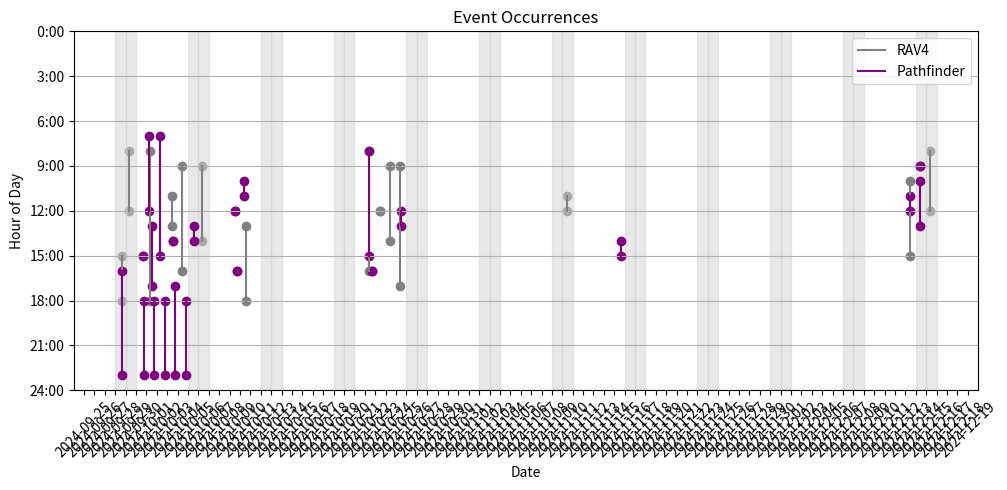

Write Python code to recreate this figure.
from datetime import datetime, timedelta
import random
import matplotlib.pyplot as plt
import matplotlib.dates as mdates


class Event:
    def __init__(self, start_time, end_time):
        self.start_time = start_time
        self.end_time = end_time


# Sample data generation
def generate_sample_data():
    data = {"x": [], "y": []}

    now = datetime.now()
    today = now.date()

    def random_time_span():
        start_hour = random.randint(0, 23)
        start_minute = random.randint(0, 59)
        duration_minutes = random.randint(30, 270)
        end_hour = (start_hour + (start_minute + duration_minutes) // 60) % 24
        end_minute = (start_minute + duration_minutes) % 60
        start_time = f"{start_hour:02}:{start_minute:02}"
        end_time = f"{end_hour:02}:{end_minute:02}"
        return start_time, end_time

    # Define specific events for X (GREY)
    x_events = [
        # (today + timedelta(days=(1 - today.weekday() + 1) % 7), *random_time_span()),  # Next Tuesday
        # (today + timedelta(days=(3 - today.weekday() + 1) % 7), *random_time_span()),  # Next Thursday
        # (today + timedelta(days=(5 - today.weekday() + 1) % 7), *random_time_span()),  # Next Saturday
        (datetime(2024, 9, 28), "15:13", "18:41"),
        (datetime(2024, 9, 29), "8:52", "12:28"),
        (datetime(2024, 10, 1), "8:56", "18:05"),
        (datetime(2024, 10, 3), "11:40", "13:05"),
        (datetime(2024, 10, 4), "9:57", "16:26"),
        (datetime(2024, 10, 6), "9:28", "14:09"),
        (datetime(2024, 10, 10), "13:49", "18:12"),
        (datetime(2024, 10, 22), "8:42", "16:21"),
        (datetime(2024, 10, 23), "12:01", "12:11"),
        (datetime(2024, 10, 24), "9:58", "14:09"),
        (datetime(2024, 10, 25), "9:38", "17:45"),

        (datetime(2024, 11, 10), "11:36", "12:14"),

        (datetime(2024, 12, 13), "10:00", "15:37"),
        (datetime(2024, 12, 15), "8:40", "12:11"),

    ]

    # Define specific events for Y (PURPLE)
    y_events = [
        # (today + timedelta(days=(0 - today.weekday() + 1) % 7), *random_time_span()),  # Next Monday
        # (today + timedelta(days=(4 - today.weekday() + 1) % 7), *random_time_span())   # Next Friday
        (datetime(2024, 9, 28), "16:43", "23:59"), # default midnight
        (datetime(2024, 9, 30), "15:19", "15:55"),
        (datetime(2024, 9, 30), "18:29", "23:59"),
        (datetime(2024, 10, 1), "7:02", "12:25"),
        (datetime(2024, 10, 1), "13:30", "17:58"),
        (datetime(2024, 10, 1), "18:23", "23:59"),
        (datetime(2024, 10, 2), "7:26", "15:37"),
        (datetime(2024, 10, 2), "18:30", "23:59"),
        (datetime(2024, 10, 3), "14:09", "14:32"),
        (datetime(2024, 10, 3), "17:58", "23:59"),
        (datetime(2024, 10, 4), "18:28", "23:59"),
        (datetime(2024, 10, 5), "13:57", "14:34"),
        (datetime(2024, 10, 9), "12:11", "12:33"),
        (datetime(2024, 10, 9), "16:09", "16:23"),
        (datetime(2024, 10, 10), "10:09", "11:46"),
        (datetime(2024, 10, 22), "8:51", "15:31"),
        (datetime(2024, 10, 22), "16:03", "16:30"),
        (datetime(2024, 10, 25), "12:23", "13:42"),

        (datetime(2024, 11, 15), "14:27", "15:06"),

        (datetime(2024, 12, 13), "11:26", "12:40"),
        (datetime(2024, 12, 14), "9:29", "9:58"),
        (datetime(2024, 12, 14), "10:30", "13:18"),

    ]

    # Helper function to create datetime objects for events
    def create_event(date, start_time, end_time):
        start_dt = datetime.combine(date, datetime.strptime(start_time, "%H:%M").time())
        end_dt = datetime.combine(date, datetime.strptime(end_time, "%H:%M").time())
        return Event(start_dt, end_dt)

    # Generate events for X
    for date, start, end in x_events:
        data["x"].append(create_event(date, start, end))

    # Generate events for Y
    for date, start, end in y_events:
        data["y"].append(create_event(date, start, end))

    return data


# Visualization function
def visualize_event_occurrences(
    data, show_vertical_gridlines=True, show_horizontal_gridlines=True
):
    fig, ax = plt.subplots(figsize=(10, 5))

    alpha = 1.0

    # Plot x events
    for event in data["x"]:
        ax.plot(
            [event.start_time, event.start_time],
            [event.start_time.hour, event.end_time.hour],
            color="grey",
            alpha=alpha,
        )
        ax.scatter(
            [event.start_time, event.start_time],
            [event.start_time.hour, event.end_time.hour],
            color="grey",
            alpha=alpha,
        )

    # Add background shading for weekends
    start_date = min(event.start_time for event in data["x"] + data["y"]).date()
    end_date = max(event.start_time for event in data["x"] + data["y"]).date()

    current_date = start_date
    while current_date <= end_date:
        if current_date.weekday() >= 5:
            ax.axvspan(current_date, current_date + timedelta(days=1), color='lightgrey', alpha=0.5)
        current_date += timedelta(days=1)

    # Plot y events
    for event in data["y"]:
        ax.plot(
            [event.start_time, event.start_time],
            [event.start_time.hour, event.end_time.hour],
            color="purple",
            alpha=alpha,
        )
        ax.scatter(
            [event.start_time, event.start_time],
            [event.start_time.hour, event.end_time.hour],
            color="purple",
            alpha=alpha,
        )

    # Formatting the plot
    ax.plot([], [], color="grey", alpha=alpha, label="RAV4")
    ax.plot([], [], color="purple", alpha=alpha, label="Pathfinder")
    ax.legend(loc="upper right")
    ax.xaxis.set_major_locator(mdates.DayLocator())
    ax.xaxis.set_major_formatter(mdates.DateFormatter("%Y-%m-%d"))
    ax.set_xlabel("Date")
    ax.set_ylabel("Hour of Day")
    ax.set_title("Event Occurrences")
    plt.xticks(rotation=45)
    plt.tight_layout()

    # Set Y-axis to 24-hour span in 3-hour increments
    ax.set_yticks(range(0, 27, 3))
    ax.set_yticklabels([f"{i:2}:00" for i in range(0, 27, 3)])

    # Reverse the Y-axis
    ax.invert_yaxis()

    # Set gridlines visibility
    ax.grid(which="both", axis="x", visible=show_vertical_gridlines)
    ax.grid(which="both", axis="y", visible=show_horizontal_gridlines)

    plt.show()


# Main execution
if __name__ == "__main__":
    data = generate_sample_data()
    visualize_event_occurrences(
        data, show_vertical_gridlines=False, show_horizontal_gridlines=True
    )
